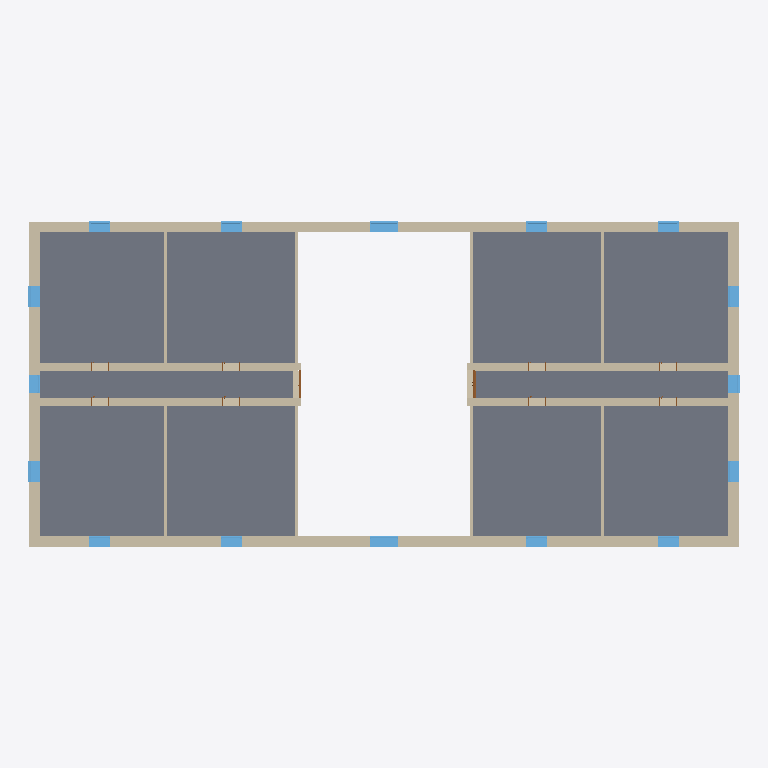
Plan cut of the same IFC building model at storey 'BuildingStorey_900cm' (level 9.00 m, cut at 10.40 m), seen from above with north up, elements coloured by IFC class: 44 walls (beige), 16 windows (light blue), 10 slabs (grey), 2 doors (brown). Cut surfaces are drawn darker.
Extent 40.7 m × 18.7 m × 27.7 m (x, y, z). Storeys (6): BuildingStorey_0cm at 0.00 m; BuildingStorey_450cm at 4.50 m; BuildingStorey_900cm at 9.00 m; BuildingStorey_1300cm at 13.00 m; BuildingStorey_2000cm at 20.00 m; BuildingStorey_2700cm at 27.00 m. Elements (243): 111 IfcWall, 51 IfcWindow, 45 IfcSlab, 31 IfcDoor, 5 IfcRoof.

HEADER;
FILE_DESCRIPTION(('ViewDefinition [ReferenceView_V1.2]','RevitIdentifiers [ContentGUID: b61fbad3-7ab5-4a03-b71c-7b7d381f60bf, VersionGUID: 5ea79e7c-f8d4-41c7-a30a-cbb952a8bc72, NumberOfSaves: 1]'),'2;1');
FILE_NAME('Town_Hall.ifc','2026-10-24T13:26:28+01:00',(''),(''),'ODA SDAI 25.12','Autodesk - Revit 26.4.0.32 (ENG) - 26.4.0.32','');
FILE_SCHEMA(('IFC4'));
ENDSEC;
DATA;
#18=IFCPROJECT('2s7xhJUhLA0xSSUtt7u9zF',#6,'Project Number',$,$,'Project Name','Project Status',(#13),#40473);
#48=IFCSITE('2s7xhJUhLA0xSSUtt7u9zD',#6,'Default',$,$,#47,$,$,.ELEMENT.,(51,30,23,112487),(0,-7,-37,-956022),0.0,$,$);
#22=IFCBUILDING('2s7xhJUhLA0xSSUtt7u9zE',#6,'',$,$,#21,$,'',.ELEMENT.,$,$,#19);
#25=IFCBUILDINGSTOREY('3Zu5Bv0LOHrPC10026FoQQ',#6,'BuildingStorey_0cm',$,$,#24,$,'BuildingStorey_0cm',.ELEMENT.,0.0);
#29=IFCBUILDINGSTOREY('1Ufvvy_DH1nwCAoxbIh4ZL',#6,'BuildingStorey_450cm',$,$,#28,$,'BuildingStorey_450cm',.ELEMENT.,4500.0);
#33=IFCBUILDINGSTOREY('1Ufvvy_DH1nwCAoxbIh4ZQ',#6,'BuildingStorey_900cm',$,$,#32,$,'BuildingStorey_900cm',.ELEMENT.,9000.0);
#37=IFCBUILDINGSTOREY('1Ufvvy_DH1nwCAoxbIh4ZR',#6,'BuildingStorey_1300cm',$,$,#36,$,'BuildingStorey_1300cm',.ELEMENT.,13000.0);
#41=IFCBUILDINGSTOREY('1Ufvvy_DH1nwCAoxbIh4ZO',#6,'BuildingStorey_2000cm',$,$,#40,$,'BuildingStorey_2000cm',.ELEMENT.,20000.0);
#45=IFCBUILDINGSTOREY('1Ufvvy_DH1nwCAoxbIh4ZP',#6,'BuildingStorey_2700cm',$,$,#44,$,'BuildingStorey_2700cm',.ELEMENT.,27000.0);
#25044=IFCSLAB('1Ufvvy_DH1nwCAoxbIh4ep',#6,'Floor:TBIM_Steel_Jack_Arch_Floor_315:325185',$,$,#25033,#25043,'325185',.FLOOR.);
#26842=IFCSLAB('1Ufvvy_DH1nwCAoxbIh4ga',#6,'Floor:TBIM_Steel_Jack_Arch_Floor_315:325334',$,$,#26831,#26841,'325334',.FLOOR.);
#24811=IFCSLAB('1Ufvvy_DH1nwCAoxbIh4f1',#6,'Floor:TBIM_Steel_Jack_Arch_Floor_315:325171',$,$,#24800,#24810,'325171',.FLOOR.);
#26942=IFCSLAB('1Ufvvy_DH1nwCAoxbIh4gl',#6,'Floor:TBIM_Steel_Jack_Arch_Floor_315:325341',$,$,#26931,#26941,'325341',.FLOOR.);
#25144=IFCSLAB('1Ufvvy_DH1nwCAoxbIh4ew',#6,'Floor:TBIM_Steel_Jack_Arch_Floor_315:325192',$,$,#25133,#25143,'325192',.FLOOR.);
#27243=IFCSLAB('1Ufvvy_DH1nwCAoxbIh4g0',#6,'Floor:TBIM_Steel_Jack_Arch_Floor_315:325362',$,$,#27232,#27242,'325362',.FLOOR.);
#24311=IFCSLAB('1Ufvvy_DH1nwCAoxbIh4fu',#6,'Floor:TBIM_Steel_Jack_Arch_Floor_315:325130',$,$,#24300,#24310,'325130',.FLOOR.);
#27143=IFCSLAB('1Ufvvy_DH1nwCAoxbIh4gP',#6,'Floor:TBIM_Steel_Jack_Arch_Floor_315:325355',$,$,#27132,#27142,'325355',.FLOOR.);
#24712=IFCSLAB('1Ufvvy_DH1nwCAoxbIh4fO',#6,'Floor:TBIM_Steel_Jack_Arch_Floor_315:325162',$,$,#24701,#24711,'325162',.FLOOR.);
#26743=IFCSLAB('1Ufvvy_DH1nwCAoxbIh4g$',#6,'Floor:TBIM_Steel_Jack_Arch_Floor_315:325325',$,$,#26732,#26742,'325325',.FLOOR.);
#15008=IFCWALL('1Ufvvy_DH1nwCAoxbIh4Yg',#6,'Basic Wall:TBIM_Rendered_Solid_Brick_Wall_600:324824',$,$,#14969,#14973,'324824',.NOTDEFINED.);
#14920=IFCWALL('1Ufvvy_DH1nwCAoxbIh4Yp',#6,'Basic Wall:TBIM_Rendered_Solid_Brick_Wall_600:324801',$,$,#14857,#14861,'324801',.NOTDEFINED.);
#16767=IFCWALL('1Ufvvy_DH1nwCAoxbIh4b2',#6,'Basic Wall:TBIM_Rendered_Solid_Brick_Wall_600:324912',$,$,#16728,#16732,'324912',.NOTDEFINED.);
#14280=IFCWALL('1Ufvvy_DH1nwCAoxbIh4Z8',#6,'Basic Wall:TBIM_Rendered_Solid_Brick_Wall_600:324794',$,$,#14241,#14245,'324794',.NOTDEFINED.);
#14191=IFCWALL('1Ufvvy_DH1nwCAoxbIh4ZB',#6,'Basic Wall:TBIM_Rendered_Solid_Brick_Wall_600:324793',$,$,#14152,#14156,'324793',.NOTDEFINED.);
#15447=IFCWALL('1Ufvvy_DH1nwCAoxbIh4Y1',#6,'Basic Wall:TBIM_Rendered_Solid_Brick_Wall_600:324851',$,$,#15408,#15412,'324851',.NOTDEFINED.);
#17031=IFCWALL('1Ufvvy_DH1nwCAoxbIh4b1',#6,'Basic Wall:TBIM_Rendered_Solid_Brick_Wall_600:324915',$,$,#16992,#16996,'324915',.NOTDEFINED.);
#16326=IFCWALL('1Ufvvy_DH1nwCAoxbIh4YF',#6,'Basic Wall:TBIM_Rendered_Solid_Brick_Wall_600:324861',$,$,#16287,#16291,'324861',.NOTDEFINED.);
#15183=IFCWALL('1Ufvvy_DH1nwCAoxbIh4Y2',#6,'Basic Wall:TBIM_Rendered_Solid_Brick_Wall_600:324848',$,$,#15144,#15148,'324848',.NOTDEFINED.);
#16855=IFCWALL('1Ufvvy_DH1nwCAoxbIh4b3',#6,'Basic Wall:TBIM_Rendered_Solid_Brick_Wall_600:324913',$,$,#16816,#16820,'324913',.NOTDEFINED.);
#15359=IFCWALL('1Ufvvy_DH1nwCAoxbIh4Y0',#6,'Basic Wall:TBIM_Rendered_Solid_Brick_Wall_600:324850',$,$,#15320,#15324,'324850',.NOTDEFINED.);
#16943=IFCWALL('1Ufvvy_DH1nwCAoxbIh4b0',#6,'Basic Wall:TBIM_Rendered_Solid_Brick_Wall_600:324914',$,$,#16904,#16908,'324914',.NOTDEFINED.);
#15271=IFCWALL('1Ufvvy_DH1nwCAoxbIh4Y3',#6,'Basic Wall:TBIM_Rendered_Solid_Brick_Wall_600:324849',$,$,#15232,#15236,'324849',.NOTDEFINED.);
#16238=IFCWALL('1Ufvvy_DH1nwCAoxbIh4YE',#6,'Basic Wall:TBIM_Rendered_Solid_Brick_Wall_600:324860',$,$,#16199,#16203,'324860',.NOTDEFINED.);
#22539=IFCWALL('1Ufvvy_DH1nwCAoxbIh4db',#6,'Basic Wall:TBIM_Solid_Brick_Spine_Wall_460:325015',$,$,#22506,#22510,'325015',.NOTDEFINED.);
#21300=IFCWALL('1Ufvvy_DH1nwCAoxbIh4aG',#6,'Basic Wall:TBIM_Solid_Brick_Spine_Wall_460:324962',$,$,#21267,#21271,'324962',.NOTDEFINED.);
#22375=IFCWALL('1Ufvvy_DH1nwCAoxbIh4dd',#6,'Basic Wall:TBIM_Solid_Brick_Spine_Wall_460:325013',$,$,#22342,#22346,'325013',.NOTDEFINED.);
#19684=IFCWALL('1Ufvvy_DH1nwCAoxbIh4az',#6,'Basic Wall:TBIM_Solid_Brick_Spine_Wall_460:324943',$,$,#19651,#19655,'324943',.NOTDEFINED.);
#21464=IFCWALL('1Ufvvy_DH1nwCAoxbIh4aM',#6,'Basic Wall:TBIM_Solid_Brick_Spine_Wall_460:324964',$,$,#21431,#21435,'324964',.NOTDEFINED.);
#22621=IFCWALL('1Ufvvy_DH1nwCAoxbIh4dg',#6,'Basic Wall:TBIM_Solid_Brick_Spine_Wall_460:325016',$,$,#22588,#22592,'325016',.NOTDEFINED.);
#22457=IFCWALL('1Ufvvy_DH1nwCAoxbIh4da',#6,'Basic Wall:TBIM_Solid_Brick_Spine_Wall_460:325014',$,$,#22424,#22428,'325014',.NOTDEFINED.);
#21382=IFCWALL('1Ufvvy_DH1nwCAoxbIh4aH',#6,'Basic Wall:TBIM_Solid_Brick_Spine_Wall_460:324963',$,$,#21349,#21353,'324963',.NOTDEFINED.);
#20862=IFCWALL('1Ufvvy_DH1nwCAoxbIh4al',#6,'Basic Wall:TBIM_Solid_Brick_Partition_150:324957',$,$,#20829,#20833,'324957',.NOTDEFINED.);
#20944=IFCWALL('1Ufvvy_DH1nwCAoxbIh4ai',#6,'Basic Wall:TBIM_Solid_Brick_Partition_150:324958',$,$,#20911,#20915,'324958',.NOTDEFINED.);
#21136=IFCWALL('1Ufvvy_DH1nwCAoxbIh4aI',#6,'Basic Wall:TBIM_Solid_Brick_Partition_150:324960',$,$,#21103,#21107,'324960',.NOTDEFINED.);
#21218=IFCWALL('1Ufvvy_DH1nwCAoxbIh4aJ',#6,'Basic Wall:TBIM_Solid_Brick_Partition_150:324961',$,$,#21185,#21189,'324961',.NOTDEFINED.);
#19766=IFCWALL('1Ufvvy_DH1nwCAoxbIh4aY',#6,'Basic Wall:TBIM_Solid_Brick_Partition_150:324944',$,$,#19733,#19737,'324944',.NOTDEFINED.);
#22785=IFCWALL('1Ufvvy_DH1nwCAoxbIh4de',#6,'Basic Wall:TBIM_Solid_Brick_Partition_150:325018',$,$,#22752,#22756,'325018',.NOTDEFINED.);
#21801=IFCWALL('1Ufvvy_DH1nwCAoxbIh4dy',#6,'Basic Wall:TBIM_Solid_Brick_Partition_150:325006',$,$,#21768,#21772,'325006',.NOTDEFINED.);
#22703=IFCWALL('1Ufvvy_DH1nwCAoxbIh4dh',#6,'Basic Wall:TBIM_Solid_Brick_Partition_150:325017',$,$,#22670,#22674,'325017',.NOTDEFINED.);
#34302=IFCWINDOW('1Ufvvy_DH1nwCAoxbIh4Qs',#6,'Windows_Sgl_Plain:TBIM_Council_Chamber_Window_160x420:326340',$,$,#39286,#34298,'326340',4200.0,1600.0000000000045,.WINDOW.,.NOTDEFINED.,$);
#34384=IFCWINDOW('1Ufvvy_DH1nwCAoxbIh4Qt',#6,'Windows_Sgl_Plain:TBIM_Council_Chamber_Window_160x420:326341',$,$,#39266,#34380,'326341',4200.0,1600.0000000000045,.WINDOW.,.NOTDEFINED.,$);
#34152=IFCWINDOW('1Ufvvy_DH1nwCAoxbIh4Qp',#6,'Windows_Sgl_Plain:TBIM_Arched_Timber_Window_120x240:326337',$,$,#39126,#34148,'326337',2400.0,1200.0000000000007,.WINDOW.,.NOTDEFINED.,$);
#35347=IFCWINDOW('1Ufvvy_DH1nwCAoxbIh4Qe',#6,'Windows_Sgl_Plain:TBIM_Arched_Timber_Window_120x240:326362',$,$,#39386,#35343,'326362',2400.0,1200.0,.WINDOW.,.NOTDEFINED.,$);
#16150=IFCWALL('1Ufvvy_DH1nwCAoxbIh4Y9',#6,'Basic Wall:TBIM_Rendered_Solid_Brick_Wall_600:324859',$,$,#16111,#16115,'324859',.NOTDEFINED.);
#34109=IFCWINDOW('1Ufvvy_DH1nwCAoxbIh4Qo',#6,'Windows_Sgl_Plain:TBIM_Arched_Timber_Window_120x240:326336',$,$,#39106,#34105,'326336',2400.0,1200.0000000000007,.WINDOW.,.NOTDEFINED.,$);
#34728=IFCWINDOW('1Ufvvy_DH1nwCAoxbIh4Q$',#6,'Windows_Sgl_Plain:TBIM_Arched_Timber_Window_120x240:326349',$,$,#39326,#34724,'326349',2400.0,1200.0,.WINDOW.,.NOTDEFINED.,$);
#34771=IFCWINDOW('1Ufvvy_DH1nwCAoxbIh4Qy',#6,'Windows_Sgl_Plain:TBIM_Arched_Timber_Window_120x240:326350',$,$,#39346,#34767,'326350',2400.0,1200.0,.WINDOW.,.NOTDEFINED.,$);
#34943=IFCWINDOW('1Ufvvy_DH1nwCAoxbIh4QW',#6,'Windows_Sgl_Plain:TBIM_Arched_Timber_Window_120x240:326354',$,$,#39566,#34939,'326354',2400.0,1200.0,.WINDOW.,.NOTDEFINED.,$);
#35029=IFCWINDOW('1Ufvvy_DH1nwCAoxbIh4Qc',#6,'Windows_Sgl_Plain:TBIM_Arched_Timber_Window_120x240:326356',$,$,#39586,#35025,'326356',2400.0,1200.0,.WINDOW.,.NOTDEFINED.,$);
#35304=IFCWINDOW('1Ufvvy_DH1nwCAoxbIh4Qh',#6,'Windows_Sgl_Plain:TBIM_Arched_Timber_Window_120x240:326361',$,$,#39366,#35300,'326361',2400.0,1200.0000000000007,.WINDOW.,.NOTDEFINED.,$);
#35562=IFCWINDOW('1Ufvvy_DH1nwCAoxbIh4Qj',#6,'Windows_Sgl_Plain:TBIM_Arched_Timber_Window_120x240:326367',$,$,#39646,#35558,'326367',2400.0,1200.0000000000007,.WINDOW.,.NOTDEFINED.,$);
#35605=IFCWINDOW('1Ufvvy_DH1nwCAoxbIh4QI',#6,'Windows_Sgl_Plain:TBIM_Arched_Timber_Window_120x240:326368',$,$,#39666,#35601,'326368',2400.0,1200.0,.WINDOW.,.NOTDEFINED.,$);
#35691=IFCWINDOW('1Ufvvy_DH1nwCAoxbIh4QG',#6,'Windows_Sgl_Plain:TBIM_Arched_Timber_Window_120x240:326370',$,$,#39686,#35687,'326370',2400.0,1200.0,.WINDOW.,.NOTDEFINED.,$);
#35648=IFCWINDOW('1Ufvvy_DH1nwCAoxbIh4QJ',#6,'Windows_Sgl_Plain:TBIM_Arched_Timber_Window_120x240:326369',$,$,#39706,#35644,'326369',2400.0,1200.0,.WINDOW.,.NOTDEFINED.,$);
#34986=IFCWINDOW('1Ufvvy_DH1nwCAoxbIh4QX',#6,'Windows_Sgl_Plain:TBIM_Corridor_Window_100x200:326355',$,$,#39546,#34982,'326355',2000.0000000000002,1000.0000000000011,.WINDOW.,.NOTDEFINED.,$);
#34556=IFCWINDOW('1Ufvvy_DH1nwCAoxbIh4Qx',#6,'Windows_Sgl_Plain:TBIM_Corridor_Window_100x200:326345',$,$,#39306,#34552,'326345',2000.0000000000002,1000.0000000000011,.WINDOW.,.NOTDEFINED.,$);
#15096=IFCWALL('1Ufvvy_DH1nwCAoxbIh4YT',#6,'Basic Wall:TBIM_Rendered_Solid_Brick_Wall_600:324847',$,$,#15057,#15061,'324847',.NOTDEFINED.);
#20519=IFCWALL('1Ufvvy_DH1nwCAoxbIh4ah',#6,'Basic Wall:TBIM_Solid_Brick_Spine_Wall_460:324953',$,$,#20471,#20475,'324953',.NOTDEFINED.);
#19438=IFCWALL('1Ufvvy_DH1nwCAoxbIh4a_',#6,'Basic Wall:TBIM_Solid_Brick_Spine_Wall_460:324940',$,$,#19385,#19389,'324940',.NOTDEFINED.);
#19168=IFCWALL('1Ufvvy_DH1nwCAoxbIh4au',#6,'Basic Wall:TBIM_Solid_Brick_Spine_Wall_460:324938',$,$,#19106,#19110,'324938',.NOTDEFINED.);
#18550=IFCWALL('1Ufvvy_DH1nwCAoxbIh4an',#6,'Basic Wall:TBIM_Solid_Brick_Spine_Wall_460:324931',$,$,#18517,#18521,'324931',.NOTDEFINED.);
#19336=IFCWALL('1Ufvvy_DH1nwCAoxbIh4av',#6,'Basic Wall:TBIM_Solid_Brick_Spine_Wall_460:324939',$,$,#19303,#19307,'324939',.NOTDEFINED.);
#21965=IFCWALL('1Ufvvy_DH1nwCAoxbIh4dY',#6,'Basic Wall:TBIM_Solid_Brick_Spine_Wall_460:325008',$,$,#21932,#21936,'325008',.NOTDEFINED.);
#22047=IFCWALL('1Ufvvy_DH1nwCAoxbIh4dZ',#6,'Basic Wall:TBIM_Solid_Brick_Spine_Wall_460:325009',$,$,#22014,#22018,'325009',.NOTDEFINED.);
#19520=IFCWALL('1Ufvvy_DH1nwCAoxbIh4a$',#6,'Basic Wall:TBIM_Solid_Brick_Spine_Wall_460:324941',$,$,#19487,#19491,'324941',.NOTDEFINED.);
#21883=IFCWALL('1Ufvvy_DH1nwCAoxbIh4dz',#6,'Basic Wall:TBIM_Solid_Brick_Spine_Wall_460:325007',$,$,#21850,#21854,'325007',.NOTDEFINED.);
#22129=IFCWALL('1Ufvvy_DH1nwCAoxbIh4dW',#6,'Basic Wall:TBIM_Solid_Brick_Spine_Wall_460:325010',$,$,#22096,#22100,'325010',.NOTDEFINED.);
#20780=IFCWALL('1Ufvvy_DH1nwCAoxbIh4ak',#6,'Basic Wall:TBIM_Solid_Brick_Spine_Wall_460:324956',$,$,#20732,#20736,'324956',.NOTDEFINED.);
#21054=IFCWALL('1Ufvvy_DH1nwCAoxbIh4aj',#6,'Basic Wall:TBIM_Solid_Brick_Spine_Wall_460:324959',$,$,#20993,#20997,'324959',.NOTDEFINED.);
#31740=IFCDOOR('1Ufvvy_DH1nwCAoxbIh4Rf',#6,'Doors_ExtDbl_Flush:TBIM_Council_Chamber_Door_160x300:326299',$,$,#40231,#31736,'326299',3000.0,1599.999999999998,.DOOR.,$,$);
#31660=IFCDOOR('1Ufvvy_DH1nwCAoxbIh4Rh',#6,'Doors_ExtDbl_Flush:TBIM_Council_Chamber_Door_160x300:326297',$,$,#40252,#31656,'326297',3000.0,1599.999999999998,.DOOR.,$,$);
ENDSEC;
